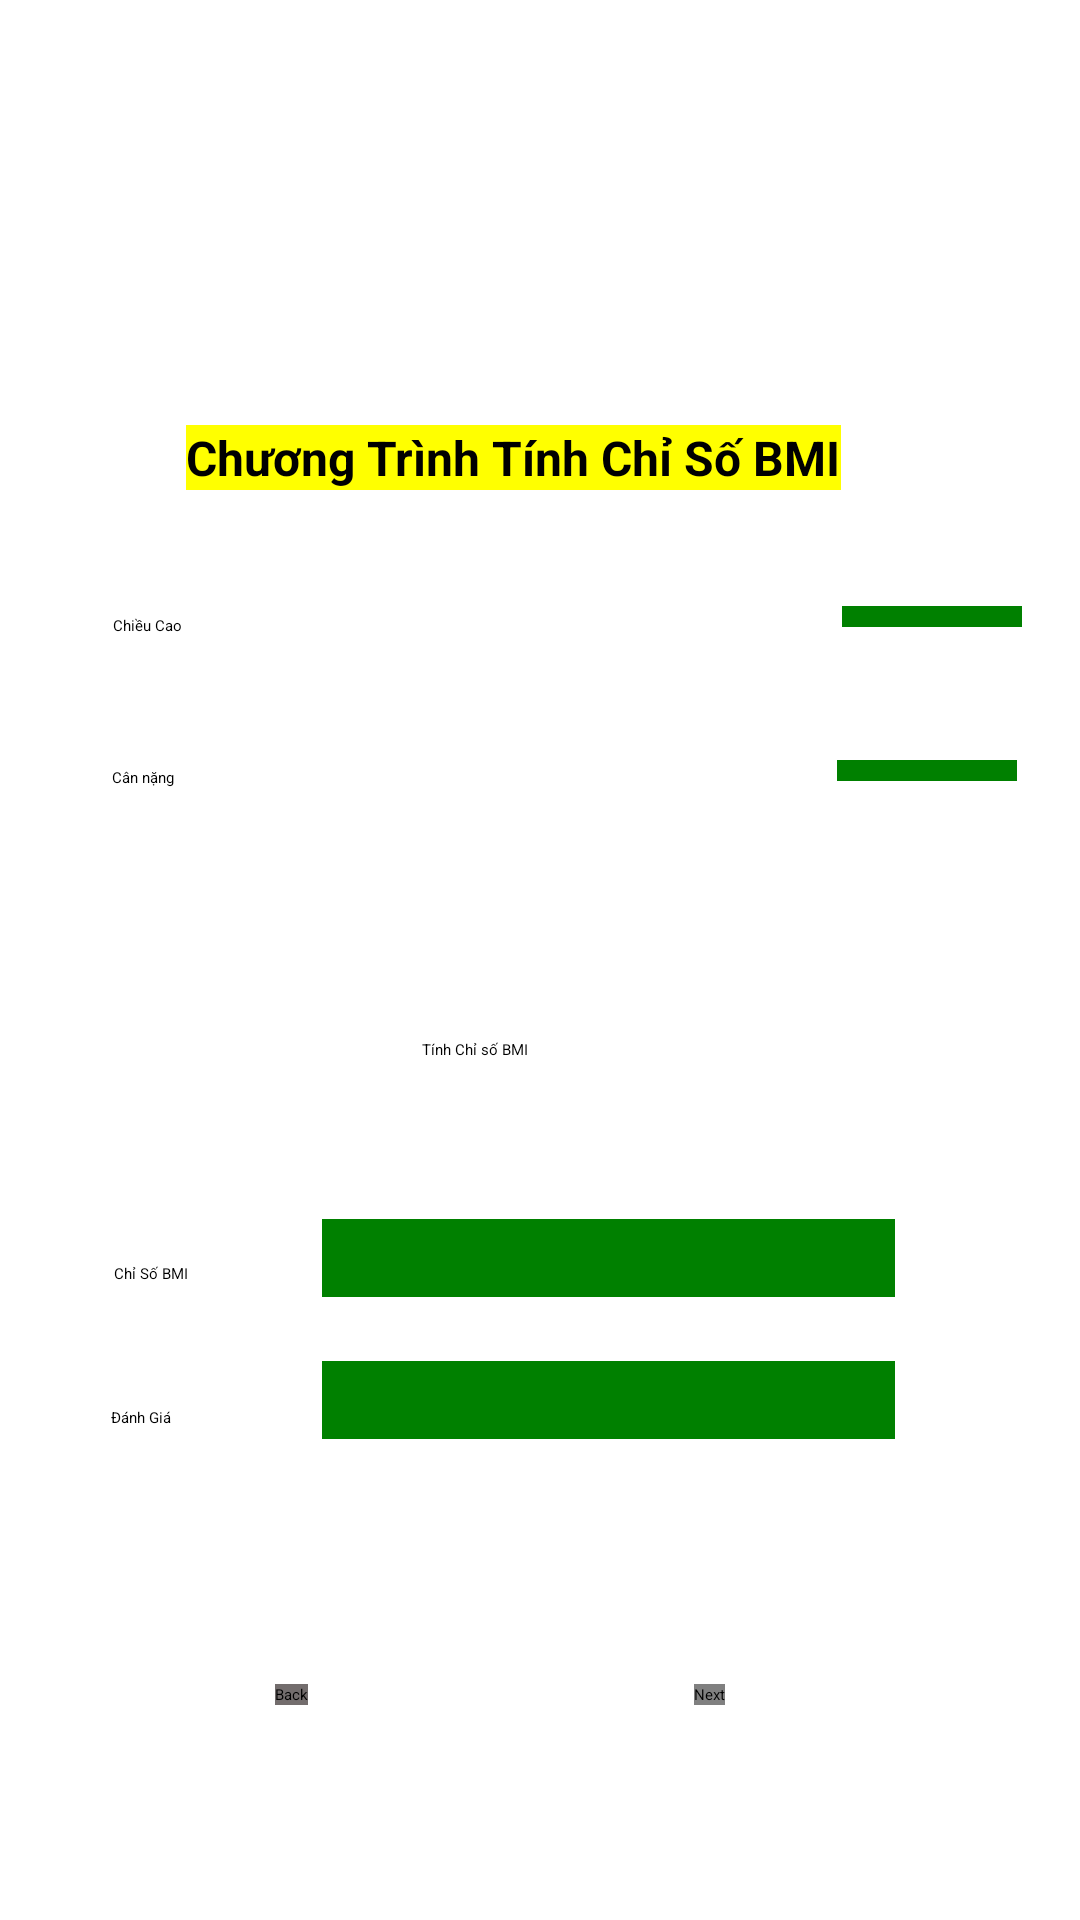

The Android layout XML behind this screen, and the referenced resources:
<!-- AndroidManifest.xml: application theme Theme.Demo -->
<!-- res/layout/bmilayout.xml -->
<?xml version="1.0" encoding="utf-8"?>
<androidx.constraintlayout.widget.ConstraintLayout xmlns:android="http://schemas.android.com/apk/res/android"
    xmlns:app="http://schemas.android.com/apk/res-auto"
    xmlns:tools="http://schemas.android.com/tools"
    android:layout_width="match_parent"
    android:layout_height="match_parent">

    <TextView
        android:id="@+id/tv_title"
        android:layout_width="wrap_content"
        android:layout_height="wrap_content"
        android:text="Chương Trình Tính Chỉ Số BMI"
        android:textAlignment="center"
        android:background="#FFFF00"
        android:textSize="16sp"
        android:textStyle="bold"
        app:layout_constraintBottom_toBottomOf="parent"
        app:layout_constraintEnd_toEndOf="parent"
        app:layout_constraintHorizontal_bias="0.438"
        app:layout_constraintStart_toStartOf="parent"
        app:layout_constraintTop_toTopOf="parent"
        app:layout_constraintVertical_bias="0.229" />

    <TextView
        android:id="@+id/textView5"
        android:layout_width="wrap_content"
        android:layout_height="wrap_content"
        android:text="Chiều Cao"
        app:layout_constraintBottom_toBottomOf="parent"
        app:layout_constraintEnd_toEndOf="parent"
        app:layout_constraintHorizontal_bias="0.112"
        app:layout_constraintStart_toStartOf="parent"
        app:layout_constraintTop_toTopOf="parent"
        app:layout_constraintVertical_bias="0.324" />

    <TextView
        android:id="@+id/textView6"
        android:layout_width="wrap_content"
        android:layout_height="wrap_content"
        android:text="Cân nặng"
        app:layout_constraintBottom_toBottomOf="parent"
        app:layout_constraintEnd_toEndOf="parent"
        app:layout_constraintHorizontal_bias="0.11"
        app:layout_constraintStart_toStartOf="parent"
        app:layout_constraintTop_toTopOf="parent"
        app:layout_constraintVertical_bias="0.404" />

    <TextView
        android:id="@+id/textView7"
        android:layout_width="wrap_content"
        android:layout_height="wrap_content"
        android:text="Chỉ Số BMI"
        app:layout_constraintBottom_toBottomOf="parent"
        app:layout_constraintEnd_toEndOf="parent"
        app:layout_constraintHorizontal_bias="0.113"
        app:layout_constraintStart_toStartOf="parent"
        app:layout_constraintTop_toTopOf="parent"
        app:layout_constraintVertical_bias="0.665" />

    <TextView
        android:id="@+id/textView8"
        android:layout_width="wrap_content"
        android:layout_height="wrap_content"
        android:text="Đánh Giá"
        app:layout_constraintBottom_toBottomOf="parent"
        app:layout_constraintEnd_toEndOf="parent"
        app:layout_constraintHorizontal_bias="0.109"
        app:layout_constraintStart_toStartOf="parent"
        app:layout_constraintTop_toTopOf="parent"
        app:layout_constraintVertical_bias="0.741" />

    <EditText
        android:id="@+id/et_chieucao"
        android:layout_width="wrap_content"
        android:layout_height="wrap_content"
        android:ems="10"
        android:background="#008000"
        android:inputType="textPersonName"
        app:layout_constraintBottom_toBottomOf="parent"
        app:layout_constraintEnd_toEndOf="parent"
        app:layout_constraintHorizontal_bias="0.935"
        app:layout_constraintStart_toStartOf="parent"
        app:layout_constraintTop_toTopOf="parent"
        app:layout_constraintVertical_bias="0.319" />

    <EditText
        android:id="@+id/et_cannang"
        android:layout_width="wrap_content"
        android:layout_height="wrap_content"
        android:ems="10"
        android:background="#008000"
        android:inputType="textPersonName"
        app:layout_constraintBottom_toBottomOf="parent"
        app:layout_constraintEnd_toEndOf="parent"
        app:layout_constraintHorizontal_bias="0.93"
        app:layout_constraintStart_toStartOf="parent"
        app:layout_constraintTop_toTopOf="parent"
        app:layout_constraintVertical_bias="0.4" />

    <Button
        android:id="@+id/btn_back"
        android:layout_width="wrap_content"
        android:layout_height="wrap_content"
        android:background="@color/black"
        android:backgroundTint="#736D6D"
        android:text="Back"
        app:layout_constraintBottom_toBottomOf="parent"
        app:layout_constraintEnd_toEndOf="parent"
        app:layout_constraintHorizontal_bias="0.263"
        app:layout_constraintStart_toStartOf="parent"
        app:layout_constraintTop_toTopOf="parent"
        app:layout_constraintVertical_bias="0.887"
        tools:ignore="MissingConstraints" />

    <Button
        android:id="@+id/btn_next"
        android:layout_width="wrap_content"
        android:layout_height="wrap_content"
        android:background="#808080"
        android:text="Next"
        app:layout_constraintBottom_toBottomOf="parent"
        app:layout_constraintEnd_toEndOf="parent"
        app:layout_constraintHorizontal_bias="0.662"
        app:layout_constraintStart_toStartOf="parent"
        app:layout_constraintTop_toTopOf="parent"
        app:layout_constraintVertical_bias="0.887"
        tools:ignore="MissingConstraints" />

    <Button
        android:id="@+id/btnbmi"
        android:layout_width="wrap_content"
        android:layout_height="wrap_content"
        android:text="Tính Chỉ số BMI"
        app:layout_constraintBottom_toBottomOf="parent"
        app:layout_constraintEnd_toEndOf="parent"
        app:layout_constraintHorizontal_bias="0.433"
        app:layout_constraintStart_toStartOf="parent"
        app:layout_constraintTop_toTopOf="parent"
        app:layout_constraintVertical_bias="0.547" />

    <TextView
        android:id="@+id/chiso"
        android:layout_width="191dp"
        android:layout_height="26dp"
        android:text=""
        android:background="#008000"
        app:layout_constraintBottom_toBottomOf="parent"
        app:layout_constraintEnd_toEndOf="parent"
        app:layout_constraintHorizontal_bias="0.636"
        app:layout_constraintStart_toStartOf="parent"
        app:layout_constraintTop_toTopOf="parent"
        app:layout_constraintVertical_bias="0.662" />

    <TextView
        android:id="@+id/danhgia"
        android:layout_width="191dp"
        android:layout_height="26dp"
        android:text=""
        android:background="#008000"
        app:layout_constraintBottom_toBottomOf="parent"
        app:layout_constraintEnd_toEndOf="parent"
        app:layout_constraintHorizontal_bias="0.636"
        app:layout_constraintStart_toStartOf="parent"
        app:layout_constraintTop_toTopOf="parent"
        app:layout_constraintVertical_bias="0.739" />
</androidx.constraintlayout.widget.ConstraintLayout>
<!-- resources referenced by this layout -->
<resources>
  <style name="Theme.Demo" parent="Theme.AppCompat.DayNight.DarkActionBar">
          
          <item name="colorPrimary">@color/purple_200</item>
          <item name="colorPrimaryVariant">@color/purple_700</item>
          <item name="colorOnPrimary">@color/black</item>
          
          <item name="colorSecondary">@color/teal_200</item>
          <item name="colorSecondaryVariant">@color/teal_200</item>
          <item name="colorOnSecondary">@color/black</item>
          
          <item name="android:statusBarColor">?attr/colorPrimaryVariant</item>
          
      </style>
  <!-- not gathered from this repository: default colours our renderer supplied (Android Studio template values) -->
  <color name="purple_200">#FFBB86FC</color>
  <color name="purple_700">#FF3700B3</color>
  <color name="teal_200">#FF03DAC5</color>
  <color name="black">#FF000000</color>
</resources>
